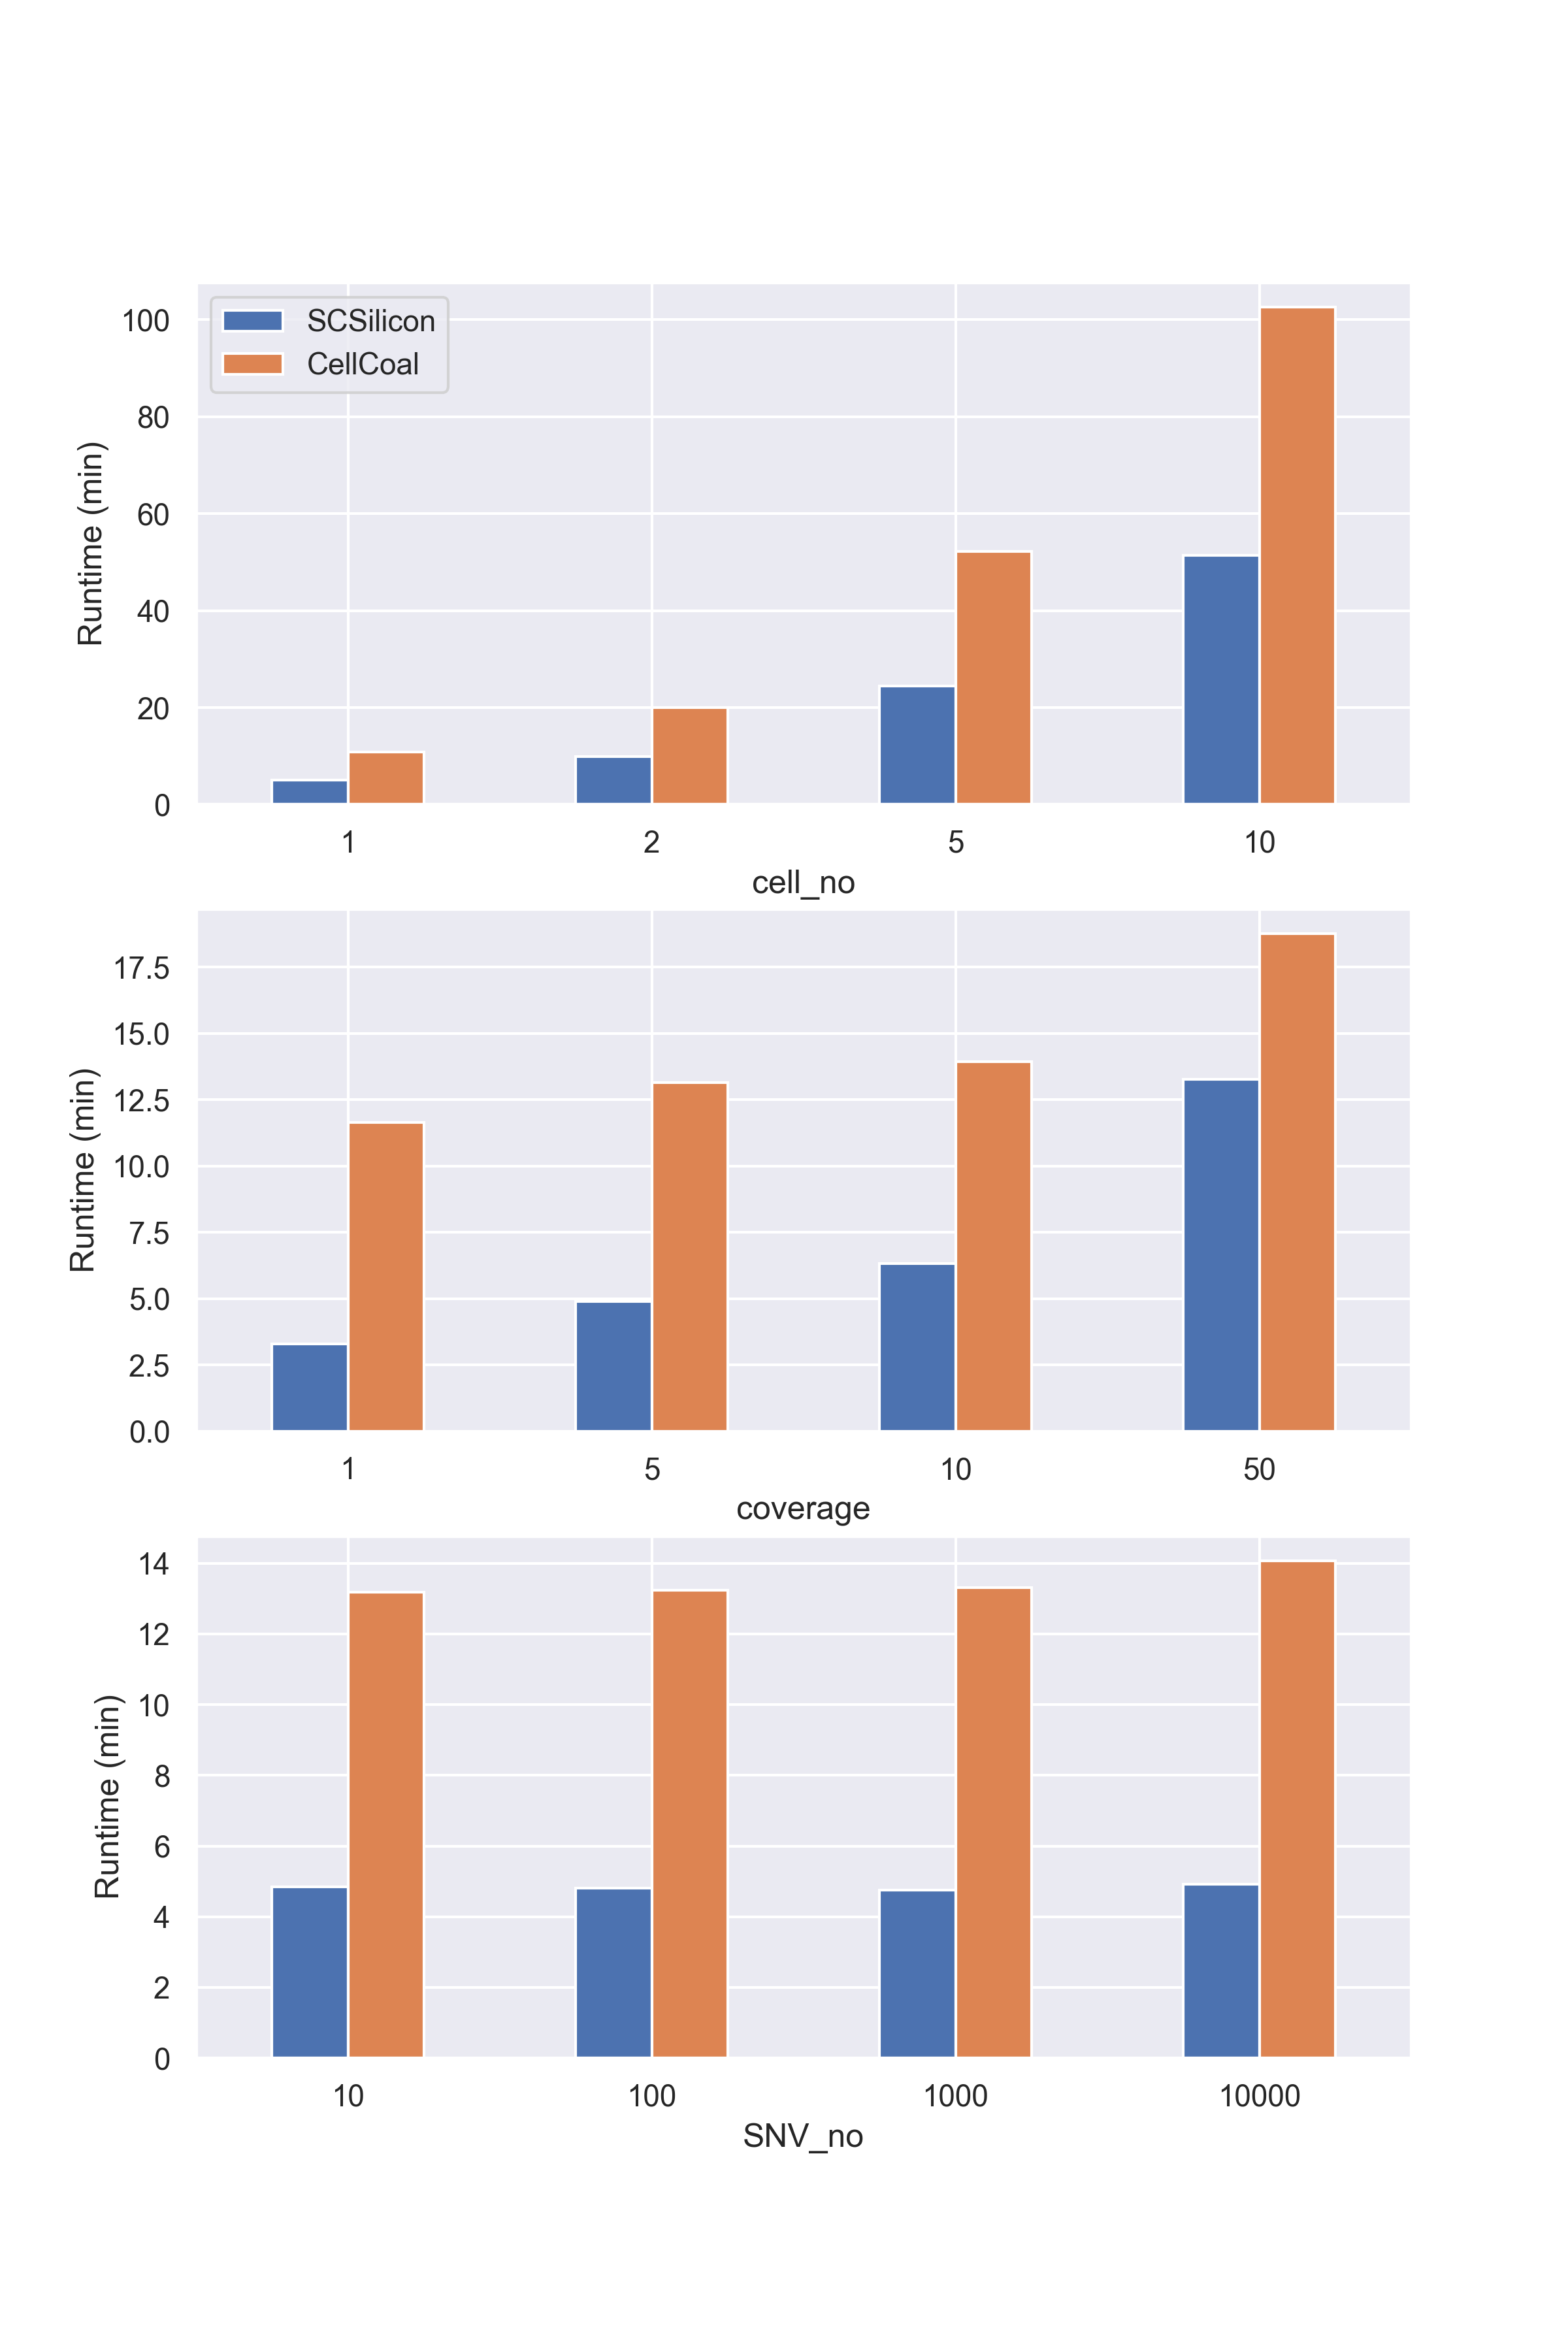

Source data for this figure (header and first rows):
cell_no, coverage, SNV_no, SCSilicon runtime (min), CellCoal runtime (min)
1, 5, 100, 5, 10.83
2, 5, 100, 9.917, 20.03
5, 5, 100, 24.5, 52.2
10, 5, 100, 51.38, 102.6
1, 1, 100, 3.3, 11.64
1, 5, 100, 4.9, 13.16
1, 10, 100, 6.333, 13.94
1, 50, 100, 13.27, 18.76
1, 5, 10, 4.85, 13.18
1, 5, 100, 4.817, 13.24
1, 5, 1000, 4.75, 13.32
1, 5, 10000, 4.917, 14.08
